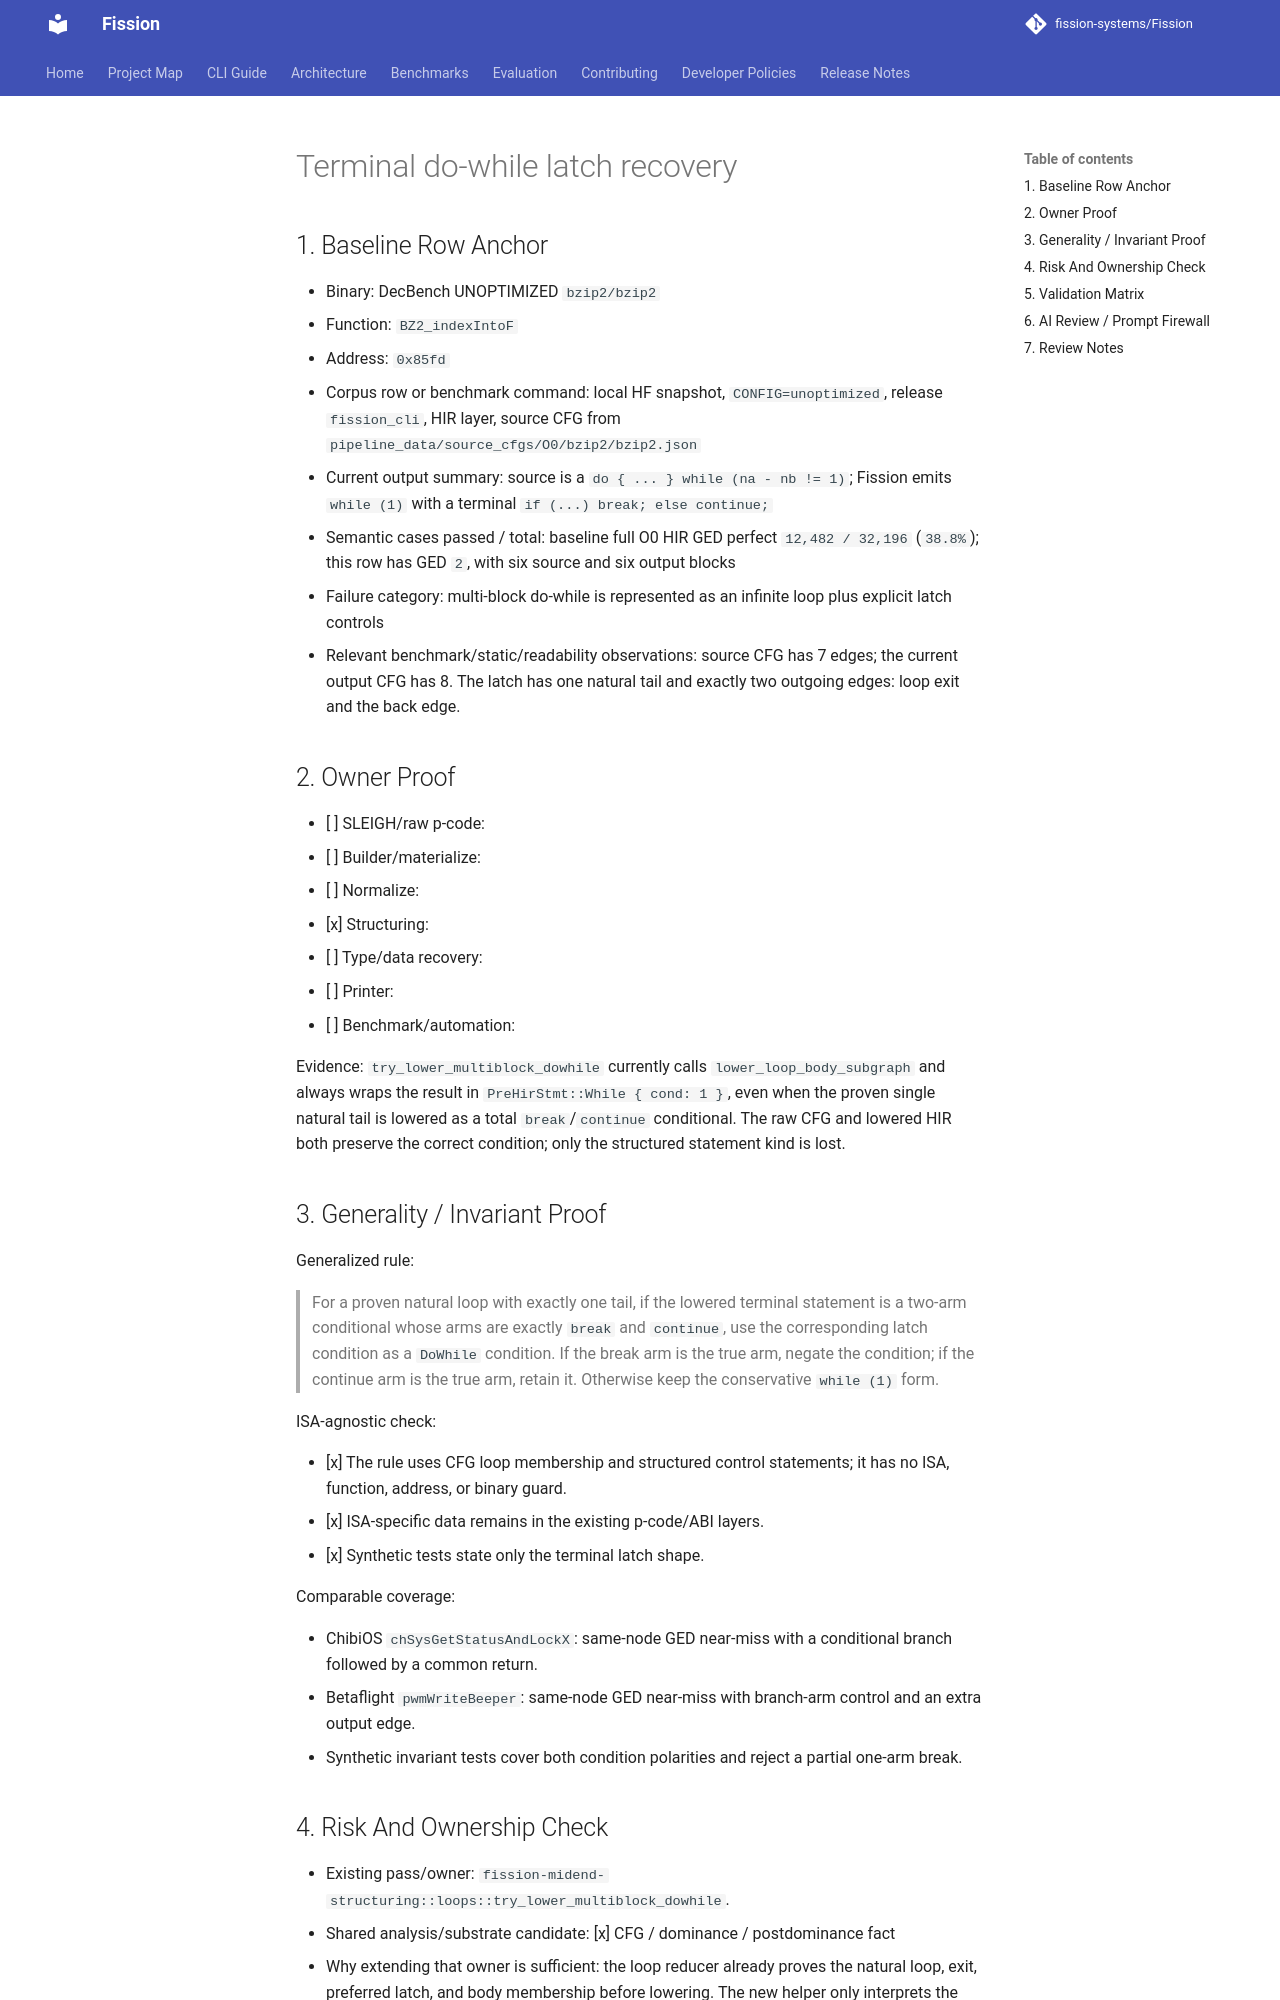

repository: fission-systems/Fission · page: proposals/2026-09-20-terminal-do-while-latch-recovery/index.html · generator: mkdocs

# Terminal do-while latch recovery

## 1. Baseline Row Anchor

- Binary: DecBench UNOPTIMIZED `bzip2/bzip2`
- Function: `BZ2_indexIntoF`
- Address: `0x85fd`
- Corpus row or benchmark command: local HF snapshot, `CONFIG=unoptimized`,
  release `fission_cli`, HIR layer, source CFG from
  `pipeline_data/source_cfgs/O0/bzip2/bzip2.json`
- Current output summary: source is a `do { ... } while (na - nb != 1)`;
  Fission emits `while (1)` with a terminal `if (...) break; else continue;`
- Semantic cases passed / total: baseline full O0 HIR GED perfect `12,482 /
  32,196` (`38.8%`); this row has GED `2`, with six source and six output
  blocks
- Failure category: multi-block do-while is represented as an infinite loop
  plus explicit latch controls
- Relevant benchmark/static/readability observations: source CFG has 7 edges;
  the current output CFG has 8. The latch has one natural tail and exactly two
  outgoing edges: loop exit and the back edge.

## 2. Owner Proof

- [ ] SLEIGH/raw p-code:
- [ ] Builder/materialize:
- [ ] Normalize:
- [x] Structuring:
- [ ] Type/data recovery:
- [ ] Printer:
- [ ] Benchmark/automation:

Evidence: `try_lower_multiblock_dowhile` currently calls
`lower_loop_body_subgraph` and always wraps the result in `PreHirStmt::While {
cond: 1 }`, even when the proven single natural tail is lowered as a total
`break`/`continue` conditional. The raw CFG and lowered HIR both preserve the
correct condition; only the structured statement kind is lost.

## 3. Generality / Invariant Proof

Generalized rule:

> For a proven natural loop with exactly one tail, if the lowered terminal
> statement is a two-arm conditional whose arms are exactly `break` and
> `continue`, use the corresponding latch condition as a `DoWhile` condition.
> If the break arm is the true arm, negate the condition; if the continue arm
> is the true arm, retain it. Otherwise keep the conservative `while (1)` form.

ISA-agnostic check:

- [x] The rule uses CFG loop membership and structured control statements;
  it has no ISA, function, address, or binary guard.
- [x] ISA-specific data remains in the existing p-code/ABI layers.
- [x] Synthetic tests state only the terminal latch shape.

Comparable coverage:

- ChibiOS `chSysGetStatusAndLockX`: same-node GED near-miss with a conditional
  branch followed by a common return.
- Betaflight `pwmWriteBeeper`: same-node GED near-miss with branch-arm control
  and an extra output edge.
- Synthetic invariant tests cover both condition polarities and reject a
  partial one-arm break.
